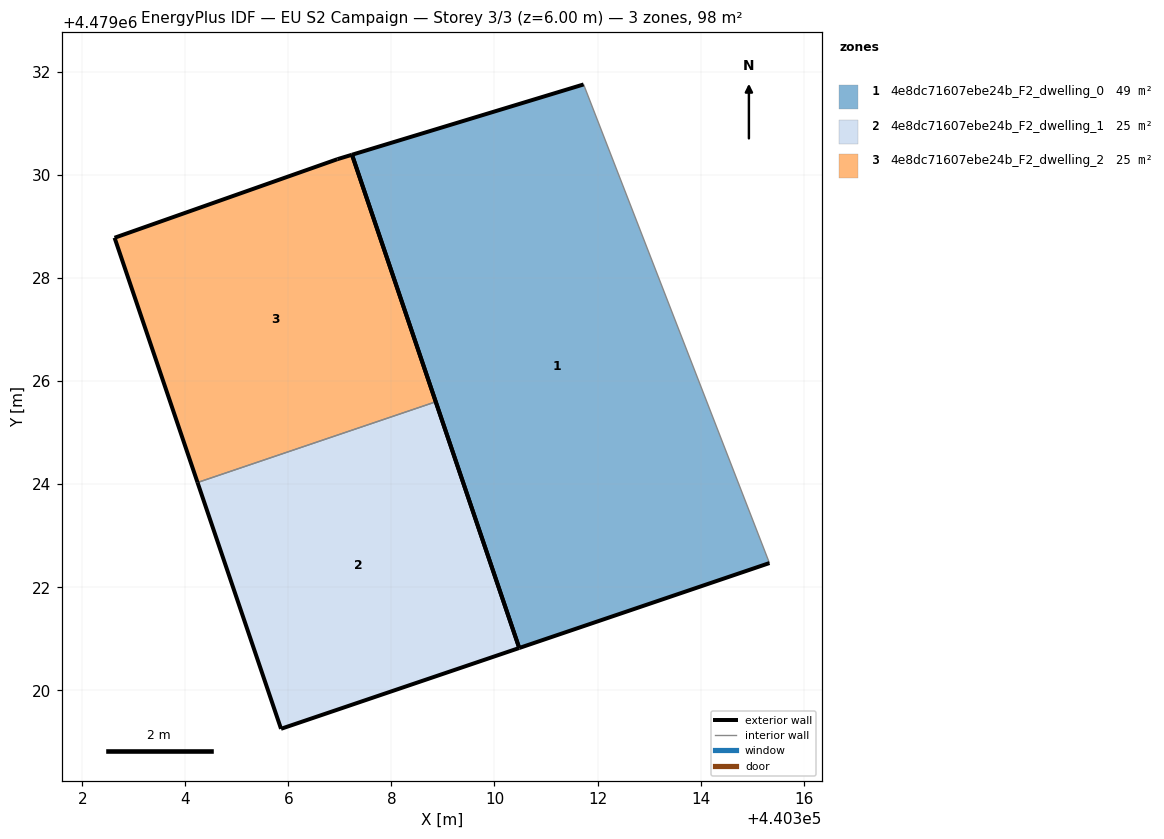
=== STOREY PLAN SPEC (per zone: floor XY polygon, exterior-wall plan segments, windows/doors) ===
zone 1: 4e8dc71607ebe24b_F2_dwelling_0  (49.2 m²)
  floor: (440315.33, 4479022.47) (440311.73, 4479031.76) (440307.23, 4479030.39) (440310.48, 4479020.82)
  exterior wall: (440307.23, 4479030.39) – (440311.73, 4479031.76)  [4.7 m]
  exterior wall: (440315.34, 4479022.47) – (440310.48, 4479020.82)  [5.1 m]
  exterior wall: (440310.48, 4479020.82) – (440307.23, 4479030.39)  [10.1 m]
  interior walls: 1
zone 2: 4e8dc71607ebe24b_F2_dwelling_1  (24.6 m²)
  floor: (440310.48, 4479020.82) (440308.86, 4479025.60) (440304.24, 4479024.04) (440305.86, 4479019.26)
  exterior wall: (440308.86, 4479025.60) – (440310.48, 4479020.82)  [5.0 m]
  exterior wall: (440310.48, 4479020.82) – (440305.86, 4479019.26)  [4.9 m]
  exterior wall: (440305.86, 4479019.26) – (440304.24, 4479024.04)  [5.0 m]
  interior walls: 1
zone 3: 4e8dc71607ebe24b_F2_dwelling_2  (24.6 m²)
  floor: (440308.86, 4479025.60) (440307.23, 4479030.39) (440306.95, 4479030.31) (440302.63, 4479028.78) (440304.24, 4479024.04)
  exterior wall: (440302.63, 4479028.78) – (440306.95, 4479030.31)  [4.6 m]
  exterior wall: (440306.95, 4479030.31) – (440307.23, 4479030.39)  [0.3 m]
  exterior wall: (440307.23, 4479030.39) – (440308.86, 4479025.60)  [5.1 m]
  exterior wall: (440304.24, 4479024.04) – (440302.63, 4479028.78)  [5.0 m]
  interior walls: 1

=== DERIVED (storey summary) ===
Building: EU S2 Campaign
Storey: 3 of 3  (floor level z = 6.00 m)
Storey gross floor area: 98.5 m²
Zones on this storey: 3
  - 4e8dc71607ebe24b_F2_dwelling_0: floor 49.2 m²; exterior wall 19.9 m (59.8 m²); WWR 0.0%
  - 4e8dc71607ebe24b_F2_dwelling_1: floor 24.6 m²; exterior wall 15.0 m (44.9 m²); WWR 0.0%
  - 4e8dc71607ebe24b_F2_dwelling_2: floor 24.6 m²; exterior wall 15.0 m (44.9 m²); WWR 0.0%
Zone adjacency (shared interzone walls):
  - 4e8dc71607ebe24b_F2_dwelling_1 ↔ 4e8dc71607ebe24b_F2_dwelling_2